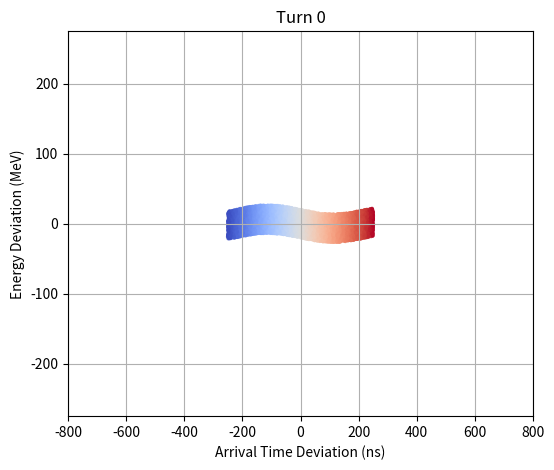

The matplotlib source for this figure: (Note: this script raises an exception after producing the figure.)
import numpy as np
import matplotlib.pyplot as plt
from matplotlib.animation import FuncAnimation, FFMpegWriter

# Initial Longitudinal Phase Space Distribution

#start with test particle
N = 10000                  # Number of particles

sigma_t = 1             # Arrival time RMS (ns)
sigma_dE = 0.001           # Energy deviation RMS


dE = np.random.uniform(-0.02, 0.02, N)  # GeV = ±200 MeV
time = np.random.uniform(-250, 250, N)    # ns

# distribution = "uniform"  # "gaussian" or "uniform"

# if distribution == "gaussian":

#     # Initial Gaussian bunch
#     time = np.random.normal(0, sigma_t, N)
#     dE = np.random.normal(0, sigma_dE, N)

# elif distribution == "uniform":

#     # Uniform bunch with approximately the same width
#     time = np.random.uniform(-20*sigma_t, 20*sigma_t, N)
#     dE = np.random.uniform(-8*sigma_dE, 8*sigma_dE, N)

# else:
#     raise ValueError("distribution must be 'gaussian' or 'uniform'")

# Save initial coordinates (used for coloring particles)
time_initial = time.copy()
dE_initial = dE.copy()


# Fixed Plot Limits

padding_t = 0.5      # ns
padding_dE = 0.0005  # GeV

t_min = np.min(time) - padding_t
t_max = np.max(time) + padding_t

e_min = np.min(dE) - padding_dE
e_max = np.max(dE) + padding_dE

# Parameters
n_turns = 8000
k = 0.0005

print(np.min(time), np.max(time))

initial_time = time.copy()
initial_time = time.copy()

# Synchronous particle
K0 = 24          # GeV -AGS parameter
mp = 0.938272      # GeV -rest mass of proton
c = 299792458      # m/s
L0 = 807.1         # m -circumference of AGS

# Reference fractional momentum deviation
gamma_t = 8.45
alpha_p = 1 / gamma_t**2

E0_total = K0 + mp
gamma0 = E0_total / mp
beta0 = np.sqrt(1 - 1/gamma0**2)
p0 = np.sqrt(E0_total**2 - mp**2)
T0 = L0 / (beta0 * c)

# Plots
n_plots = 10
plot_turns = set(np.linspace(0, n_turns, n_plots, dtype=int))

fig, ax = plt.subplots(figsize=(6,5))

sc = ax.scatter(time, dE * 1000, c=initial_time, cmap="coolwarm", s=3, alpha=0.6)

ax.set_xlim(-800, 800)
ax.set_ylim(-275, 275)
ax.set_xlabel("Arrival Time Deviation (ns)")
ax.set_ylabel("Energy Deviation (MeV)")
ax.grid(True)

title = ax.set_title("Turn 0")

def update(frame):
    global time, dE

    for _ in range(turns_per_frame):
        
        # Drift update
        K = K0 + dE
        E_total = K + mp
        gamma = E_total / mp
        beta = np.sqrt(1 - 1/gamma**2)
        p = np.sqrt(E_total**2 - mp**2)

        delta = (p - p0) / p0
        L = L0 * (1 + alpha_p * delta)
        T = L / (beta * c)

        time = time + (T - T0) * 1e9

        # RF kick
        Vrf = 320e3/(1e9)  # GeV
        h = 6
        phi = 2 * np.pi * h * time / (T0 * 1e9)

        dE = dE - Vrf * np.sin(phi) # negative energy kick above transition
    
    sc.set_offsets(np.column_stack((time, dE * 1000)))
    title.set_text(f"Turn {frame * turns_per_frame}")
    return sc, title

turns_per_frame = 10
n_frames = 800

ani = FuncAnimation(fig, update, frames=n_frames, interval=30, blit=True)

writer = FFMpegWriter(fps=30)
ani.save("rf_bucket_motion.mp4", writer=writer, dpi=150)
print("T0 =", T0*1e9, "ns")
